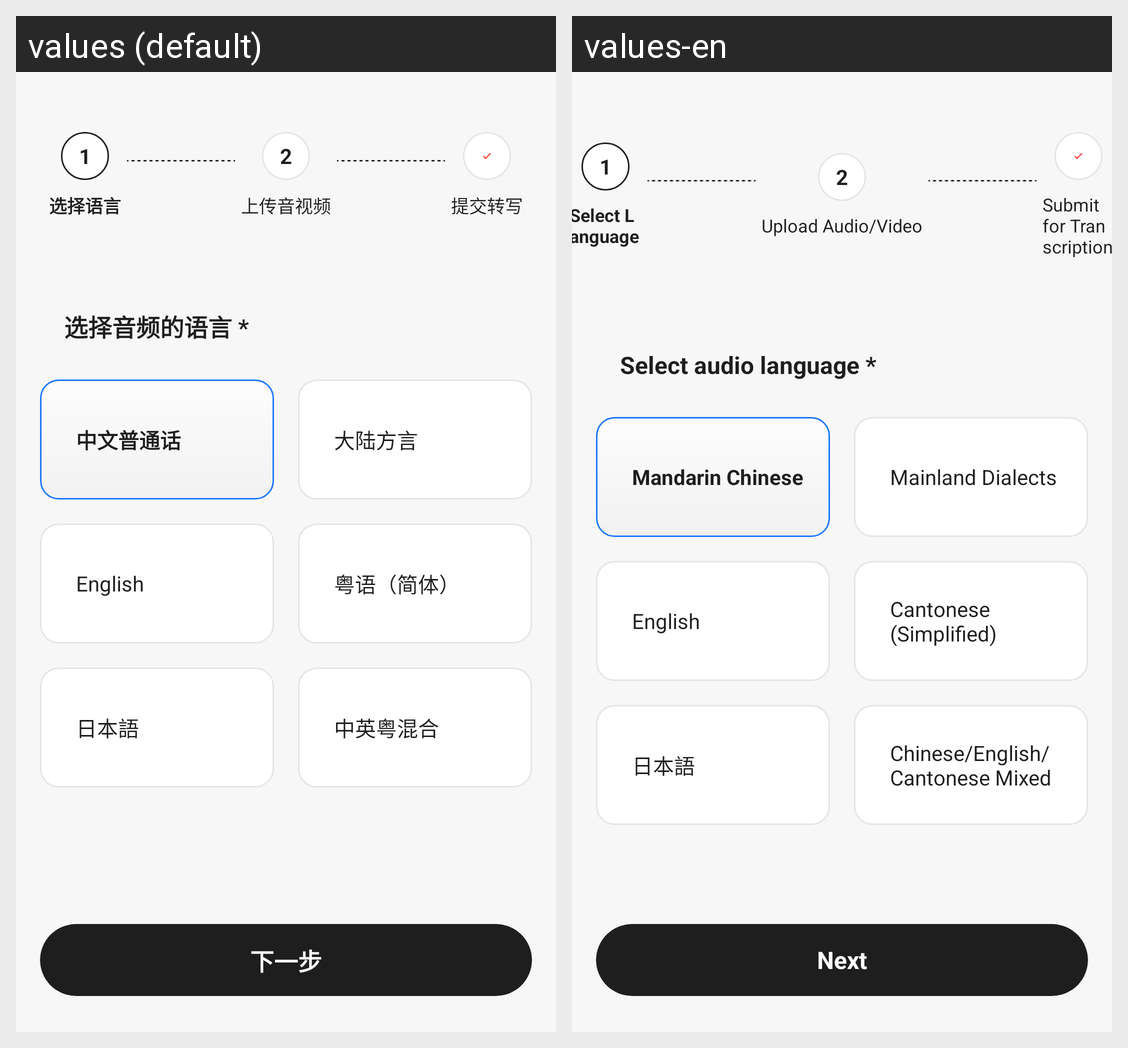

Here is an Android app screen in its default locale and in the app's own translations. Write out the translated-string differences for the strings that appear on this screen.
Android screen res/layout/fragment_audio_transcription.xml rendered under 2 locales, left to right: values (default), values-en. Device: Nexus 5 (rendered at 1080×1920; each locale shown at half size, 540×960, under a caption strip naming it); theme AppTheme.
Strings drawn on this screen, with the default value and each locale's value (text and hints the layout hard-codes, and strings that could not be matched under every locale, appear in the picture but are not listed):

label_one
  values: 1
  values-en: 1

btn_select_language
  values: 选择语言
  values-en: Select Language

label_two
  values: 2
  values-en: 2

btn_upload_audio_video
  values: 上传音视频
  values-en: Upload Audio/Video

btn_submit_transcription
  values: 提交转写
  values-en: Submit for Transcription

hint_select_audio_lang_required
  values: 选择音频的语言 *
  values-en: Select audio language *

label_mandarin
  values: 中文普通话
  values-en: Mandarin Chinese

label_mainland_dialect
  values: 大陆方言
  values-en: Mainland Dialects

label_english_caps
  values: English
  values-en: English

label_cantonese_simplified
  values: 粤语（简体）
  values-en: Cantonese (Simplified)

label_japanese
  values: 日本語
  values-en: 日本語

label_mixed_cn_en_canto
  values: 中英粤混合
  values-en: Chinese/English/Cantonese Mixed

btn_next
  values: 下一步
  values-en: Next
